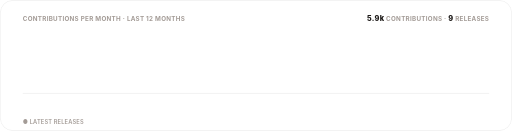
t = 0.00 s
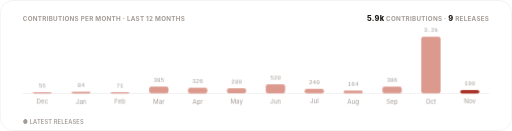
t = 1.30 s
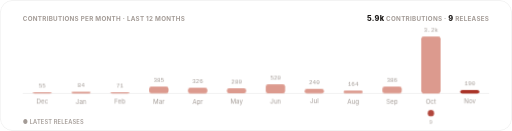
t = 1.48 s
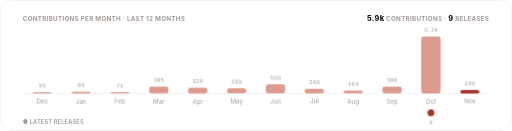
t = 1.65 s
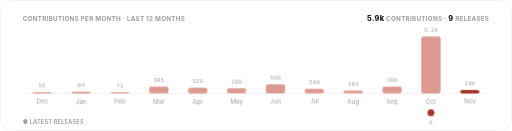
t = 1.83 s
t = 2.00 s: frame unchanged from t = 1.83 s, image omitted

The animated SVG that drew these frames (rendered in a browser with its animation timeline set to each time). Animation: 3 CSS @keyframes rules; one cycle of 2.00 s.

<svg xmlns="http://www.w3.org/2000/svg" width="900" height="230" viewBox="0 0 900 230" role="img" aria-label="Contributions per month and releases over the last twelve months">
  <title>Pulse</title>
  <style>
    text { font-family: -apple-system, BlinkMacSystemFont, 'Segoe UI', Inter, Roboto, Helvetica, Arial, sans-serif; }
    .mono { font-family: ui-monospace, SFMono-Regular, 'SF Mono', Menlo, Consolas, 'Liberation Mono', monospace; }
    .rise { opacity: 0; animation: rise .5s cubic-bezier(.2,.7,.2,1) forwards; }
    .bar { transform: scaleY(0); transform-box: fill-box; transform-origin: bottom; animation: grow .7s cubic-bezier(.2,.7,.2,1) forwards; }
    .pop { opacity: 0; animation: pop .4s cubic-bezier(.2,.7,.2,1) forwards; transform-box: fill-box; transform-origin: center; }
    @keyframes rise { from { opacity: 0; transform: translateY(6px); } to { opacity: 1; transform: translateY(0); } }
    @keyframes grow { to { transform: scaleY(1); } }
    @keyframes pop { from { opacity: 0; transform: scale(.3); } to { opacity: 1; transform: scale(1); } }
    @media (prefers-reduced-motion: reduce) { .rise, .bar, .pop { animation: none; opacity: 1; transform: none; } }
  </style>
  <defs><clipPath id="frame"><rect width="900" height="230" rx="22"/></clipPath></defs>
  <g clip-path="url(#frame)">
    <rect width="900" height="230" fill="#ffffff"/>
    <rect x="0.5" y="0.5" width="899" height="229" rx="22" fill="none" stroke="rgba(28,25,23,0.10)"/>
    <text x="40" y="36" font-size="11" font-weight="700" letter-spacing=".5" fill="#a39b96">CONTRIBUTIONS PER MONTH · LAST 12 MONTHS</text>
    <text x="860" y="36" text-anchor="end" font-size="11" font-weight="700" letter-spacing=".5" fill="#a39b96"><tspan font-size="13" font-weight="800" fill="#1c1917">5.9k</tspan> CONTRIBUTIONS · <tspan font-size="13" font-weight="800" fill="#1c1917">9</tspan> RELEASES</text>
    <line x1="40" y1="164" x2="860" y2="164" stroke="rgba(28,25,23,0.10)"/>
    
    <g class="rise" style="animation-delay:0.15s">
      <rect x="57.2" y="162" width="34" height="2" rx="4" fill="#dc9a8e" class="bar" style="animation-delay:0.20s"/>
      <text x="74.2" y="154" text-anchor="middle" font-size="10.5" class="mono" fill="#a39b96">55</text>
      <text x="74.2" y="182" text-anchor="middle" font-size="11" fill="#a39b96">Dec</text>
      
    </g>
    <g class="rise" style="animation-delay:0.20s">
      <rect x="125.5" y="161" width="34" height="3" rx="4" fill="#dc9a8e" class="bar" style="animation-delay:0.25s"/>
      <text x="142.5" y="153" text-anchor="middle" font-size="10.5" class="mono" fill="#a39b96">84</text>
      <text x="142.5" y="182" text-anchor="middle" font-size="11" fill="#a39b96">Jan</text>
      
    </g>
    <g class="rise" style="animation-delay:0.25s">
      <rect x="193.8" y="162" width="34" height="2" rx="4" fill="#dc9a8e" class="bar" style="animation-delay:0.30s"/>
      <text x="210.8" y="154" text-anchor="middle" font-size="10.5" class="mono" fill="#a39b96">71</text>
      <text x="210.8" y="182" text-anchor="middle" font-size="11" fill="#a39b96">Feb</text>
      
    </g>
    <g class="rise" style="animation-delay:0.30s">
      <rect x="262.2" y="152" width="34" height="12" rx="4" fill="#dc9a8e" class="bar" style="animation-delay:0.35s"/>
      <text x="279.2" y="144" text-anchor="middle" font-size="10.5" class="mono" fill="#a39b96">385</text>
      <text x="279.2" y="182" text-anchor="middle" font-size="11" fill="#a39b96">Mar</text>
      
    </g>
    <g class="rise" style="animation-delay:0.35s">
      <rect x="330.5" y="154" width="34" height="10" rx="4" fill="#dc9a8e" class="bar" style="animation-delay:0.40s"/>
      <text x="347.5" y="146" text-anchor="middle" font-size="10.5" class="mono" fill="#a39b96">326</text>
      <text x="347.5" y="182" text-anchor="middle" font-size="11" fill="#a39b96">Apr</text>
      
    </g>
    <g class="rise" style="animation-delay:0.40s">
      <rect x="398.8" y="155" width="34" height="9" rx="4" fill="#dc9a8e" class="bar" style="animation-delay:0.45s"/>
      <text x="415.8" y="147" text-anchor="middle" font-size="10.5" class="mono" fill="#a39b96">280</text>
      <text x="415.8" y="182" text-anchor="middle" font-size="11" fill="#a39b96">May</text>
      
    </g>
    <g class="rise" style="animation-delay:0.45s">
      <rect x="467.2" y="148" width="34" height="16" rx="4" fill="#dc9a8e" class="bar" style="animation-delay:0.50s"/>
      <text x="484.2" y="140" text-anchor="middle" font-size="10.5" class="mono" fill="#a39b96">520</text>
      <text x="484.2" y="182" text-anchor="middle" font-size="11" fill="#a39b96">Jun</text>
      
    </g>
    <g class="rise" style="animation-delay:0.50s">
      <rect x="535.5" y="156" width="34" height="8" rx="4" fill="#dc9a8e" class="bar" style="animation-delay:0.55s"/>
      <text x="552.5" y="148" text-anchor="middle" font-size="10.5" class="mono" fill="#a39b96">240</text>
      <text x="552.5" y="182" text-anchor="middle" font-size="11" fill="#a39b96">Jul</text>
      
    </g>
    <g class="rise" style="animation-delay:0.55s">
      <rect x="603.8" y="159" width="34" height="5" rx="4" fill="#dc9a8e" class="bar" style="animation-delay:0.60s"/>
      <text x="620.8" y="151" text-anchor="middle" font-size="10.5" class="mono" fill="#a39b96">164</text>
      <text x="620.8" y="182" text-anchor="middle" font-size="11" fill="#a39b96">Aug</text>
      
    </g>
    <g class="rise" style="animation-delay:0.60s">
      <rect x="672.2" y="152" width="34" height="12" rx="4" fill="#dc9a8e" class="bar" style="animation-delay:0.65s"/>
      <text x="689.2" y="144" text-anchor="middle" font-size="10.5" class="mono" fill="#a39b96">386</text>
      <text x="689.2" y="182" text-anchor="middle" font-size="11" fill="#a39b96">Sep</text>
      
    </g>
    <g class="rise" style="animation-delay:0.65s">
      <rect x="740.5" y="64" width="34" height="100" rx="4" fill="#dc9a8e" class="bar" style="animation-delay:0.70s"/>
      <text x="757.5" y="56" text-anchor="middle" font-size="10.5" class="mono" fill="#a39b96">3.2k</text>
      <text x="757.5" y="182" text-anchor="middle" font-size="11" fill="#a39b96">Oct</text>
      <g class="pop" style="animation-delay:1.30s"><circle cx="757.5" cy="198" r="6" fill="#a93226"/><text x="757.5" y="218" text-anchor="middle" font-size="10" class="mono" fill="#a39b96">9</text></g>
    </g>
    <g class="rise" style="animation-delay:0.70s">
      <rect x="808.8" y="158" width="34" height="6" rx="4" fill="#a93226" class="bar" style="animation-delay:0.75s"/>
      <text x="825.8" y="150" text-anchor="middle" font-size="10.5" class="mono" fill="#a39b96">190</text>
      <text x="825.8" y="182" text-anchor="middle" font-size="11" fill="#a39b96">Nov</text>
      
    </g>
    <text x="40" y="218" font-size="10" font-weight="600" letter-spacing=".3" fill="#a39b96">● LATEST RELEASES</text>
  </g>
</svg>
